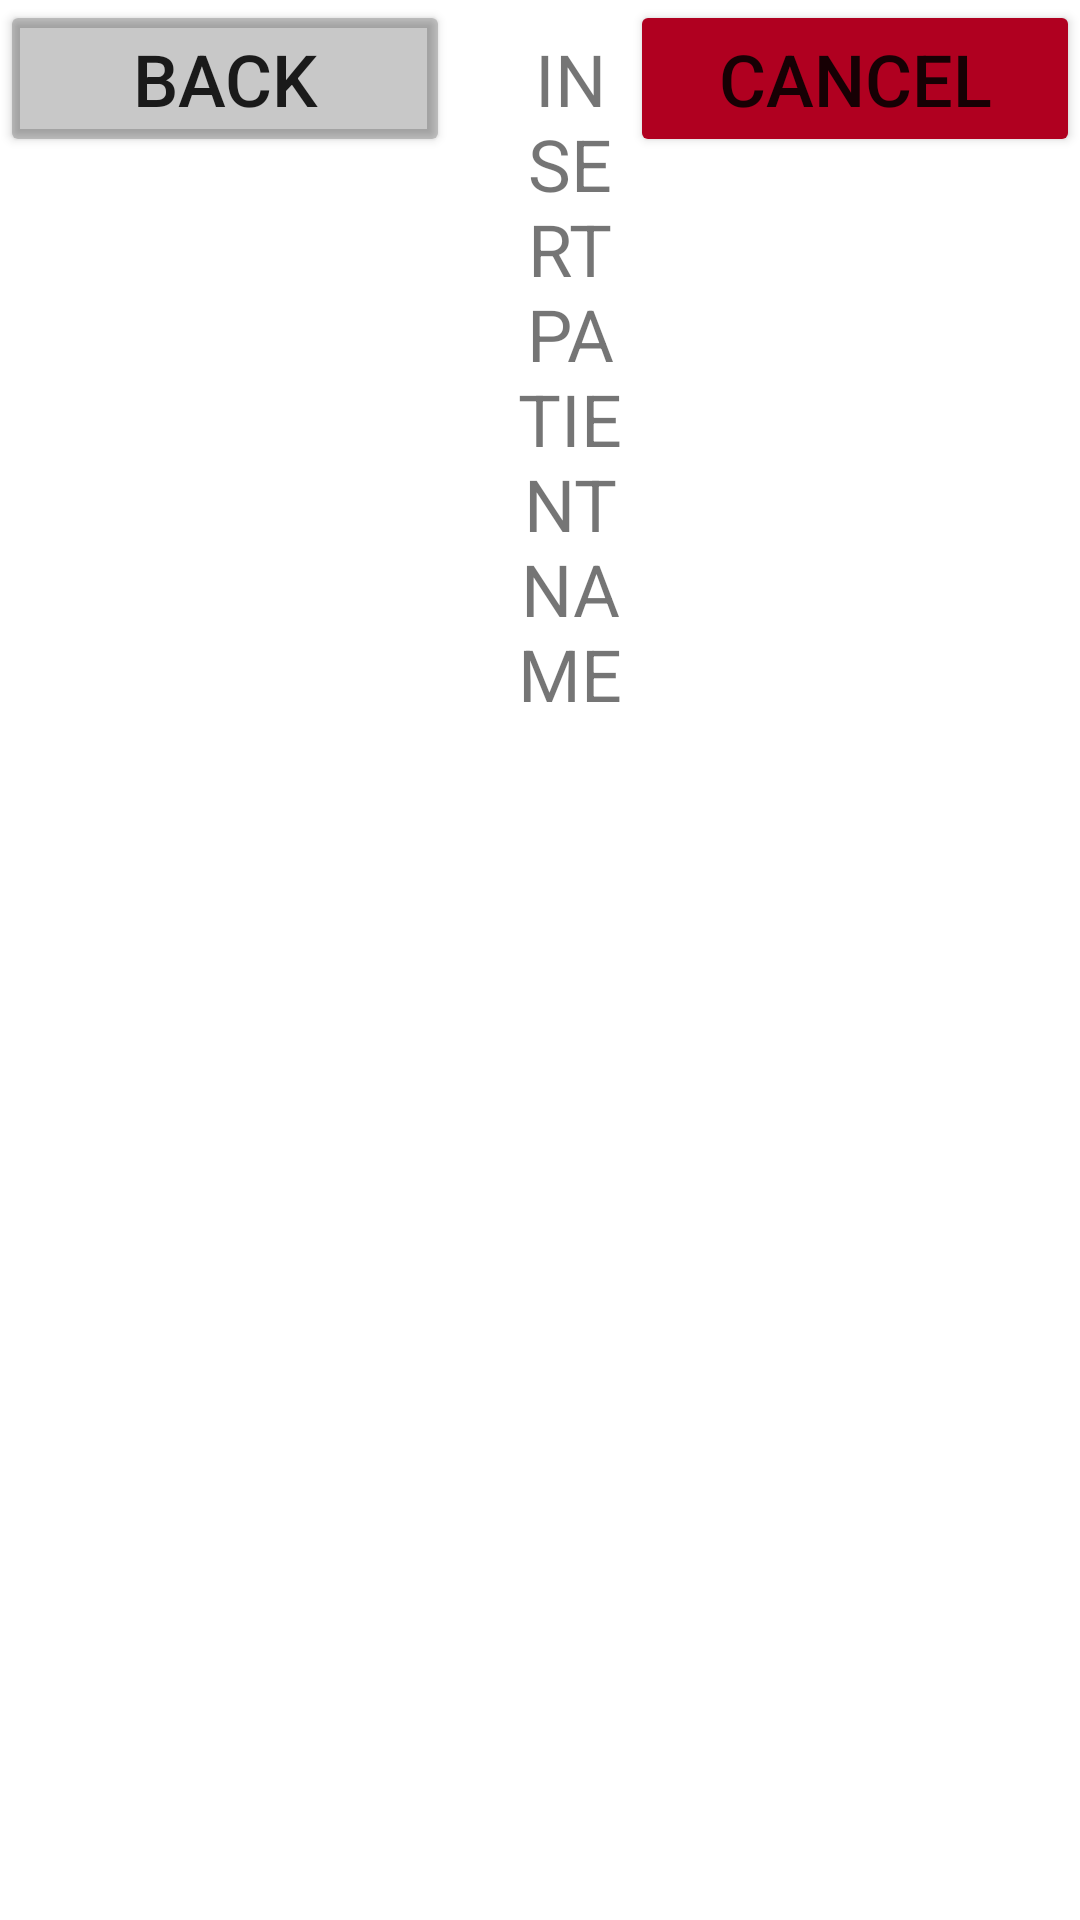

Here is an Android app screen rendered from its layout file. Give the layout XML and the strings, colors and styles it references.
<!-- AndroidManifest.xml: application theme Theme.MHealth -->
<!-- res/layout/header.xml -->
<LinearLayout xmlns:android="http://schemas.android.com/apk/res/android"
    xmlns:tools="http://schemas.android.com/tools"
    android:id="@+id/header"
    android:layout_width="match_parent"
    android:layout_height="wrap_content"
    android:layout_marginTop="80dp"
    android:gravity="right">

    <Button
        android:id="@+id/header_prev"
        android:layout_width="150dp"
        android:layout_height="wrap_content"
        android:text="Back"
        android:backgroundTint="@color/cardview_shadow_start_color"
        android:maxWidth="100dp"
        android:textSize="24dp"
        android:onClick="moveBack"
        android:layout_marginRight="20dp"
        />

    <TextView
        android:id="@+id/header_name"
        android:layout_height="wrap_content"
        android:layout_width="wrap_content"
        android:text="INSERT PATIENT NAME"
        android:gravity="center"
        android:layout_weight="1"
        android:textSize="24dp"
        />

    <Button
        android:id="@+id/header_cancel"
        android:layout_width="150dp"
        android:layout_height="wrap_content"
        android:text="Cancel"
        android:onClick="cancel"
        android:backgroundTint="@color/design_default_color_error"
        android:maxWidth="100dp"
        android:textSize="24dp"
        />
</LinearLayout>
<!-- resources referenced by this layout -->
<resources>
  <style name="Theme.MHealth" parent="Theme.MaterialComponents.DayNight.DarkActionBar">
          
          <item name="colorPrimary">@color/purple_500</item>
          <item name="colorPrimaryVariant">@color/purple_700</item>
          <item name="colorOnPrimary">@color/white</item>
          
          <item name="colorSecondary">@color/teal_200</item>
          <item name="colorSecondaryVariant">@color/teal_700</item>
          <item name="colorOnSecondary">@color/black</item>
          
          <item name="android:statusBarColor">?attr/colorPrimaryVariant</item>
          
      </style>
  <!-- not gathered from this repository: default colours our renderer supplied (Android Studio template values) -->
  <color name="purple_500">#FF6200EE</color>
  <color name="purple_700">#FF3700B3</color>
  <color name="teal_200">#FF03DAC5</color>
  <color name="teal_700">#FF018786</color>
  <color name="black">#FF000000</color>
  <color name="white">#FFFFFFFF</color>
</resources>
